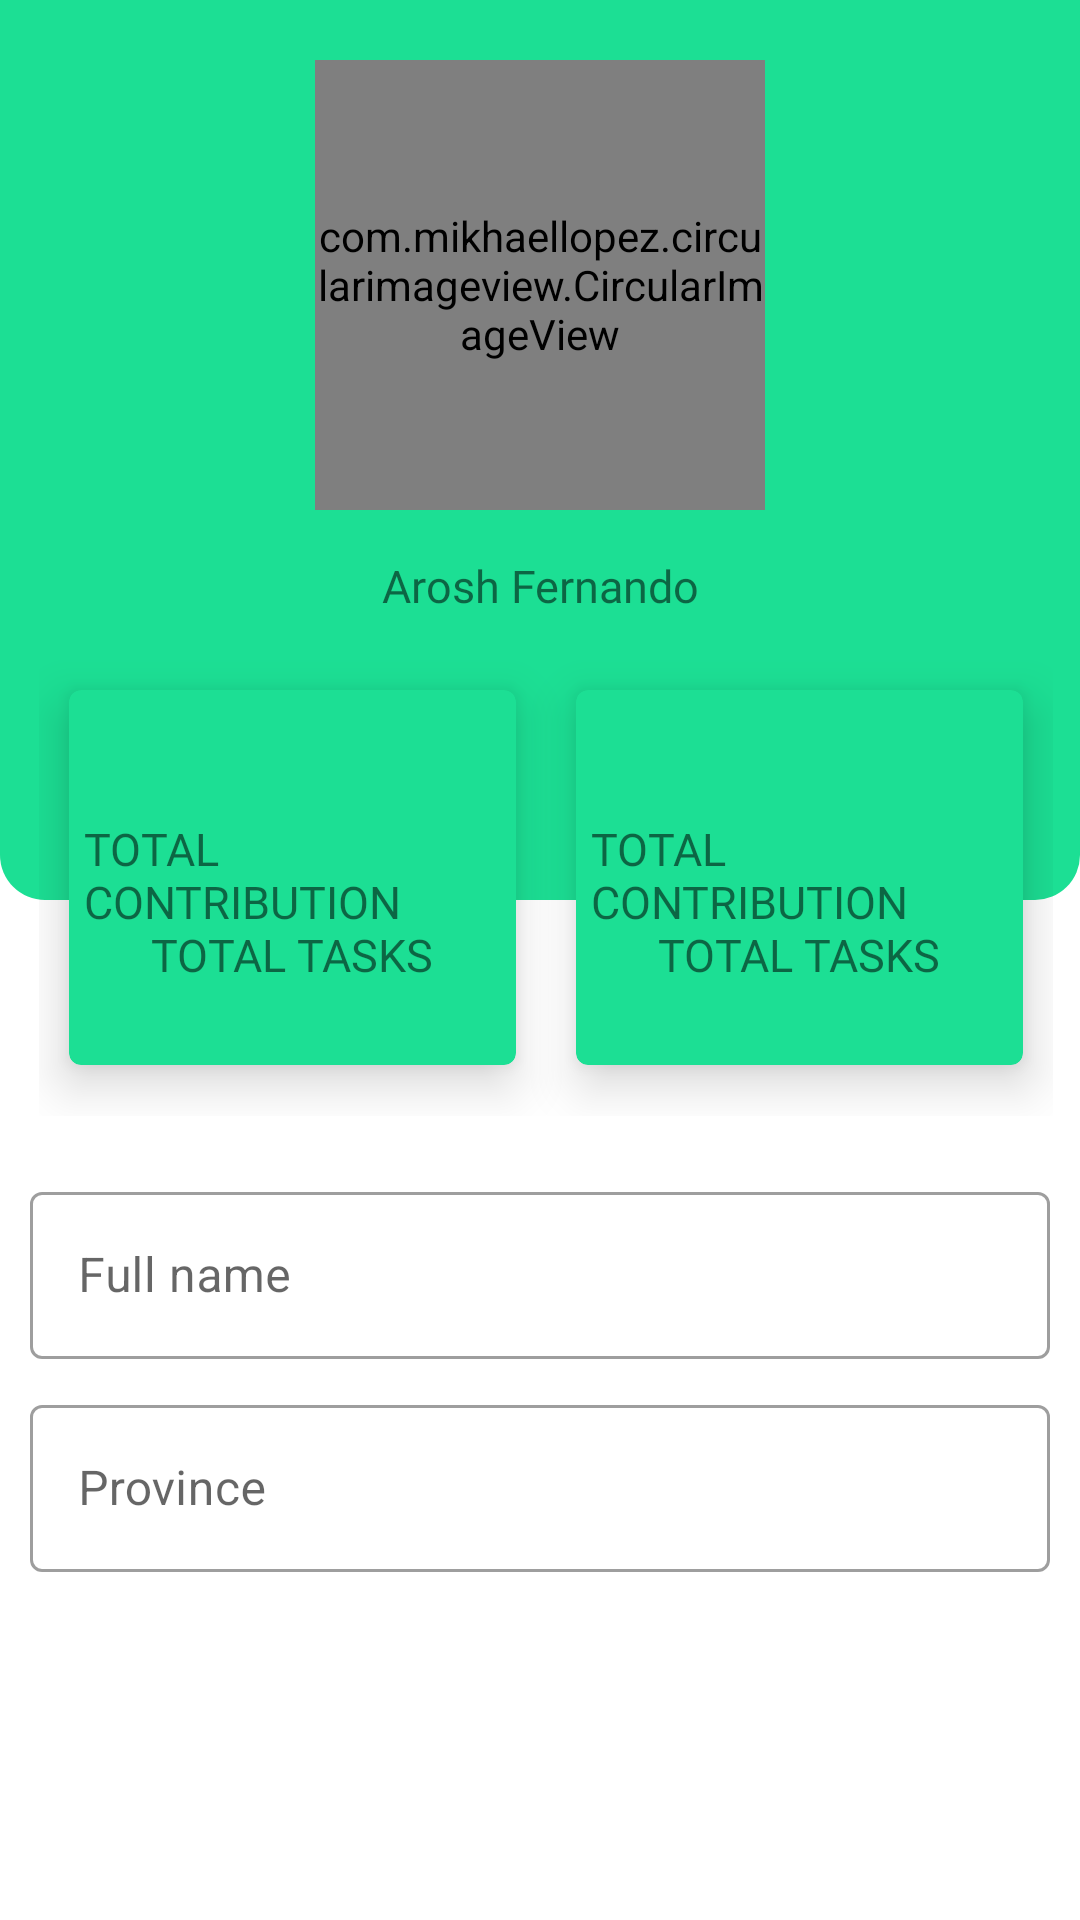

Produce the Android XML layout that renders to this screen, including the resource entries it uses.
<!-- AndroidManifest.xml: application theme Theme.GZoneV2 -->
<!-- res/layout/fragment_profile.xml -->
<?xml version="1.0" encoding="utf-8"?>
<androidx.constraintlayout.widget.ConstraintLayout xmlns:android="http://schemas.android.com/apk/res/android"
    xmlns:app="http://schemas.android.com/apk/res-auto"
    xmlns:tools="http://schemas.android.com/tools"
    android:layout_width="match_parent"
    android:layout_height="match_parent"
    tools:context=".Profile.Profile">


    <androidx.constraintlayout.widget.Guideline
        android:id="@+id/guideline8"
        android:layout_width="wrap_content"
        android:layout_height="wrap_content"
        android:orientation="horizontal"
        app:layout_constraintGuide_begin="20dp"
        app:layout_constraintGuide_percent="0.0" />

    <androidx.constraintlayout.widget.Guideline
        android:id="@+id/guideline9"
        android:layout_width="wrap_content"
        android:layout_height="wrap_content"
        android:orientation="horizontal"
        app:layout_constraintGuide_begin="20dp"
        app:layout_constraintGuide_percent="0.5" />

    <androidx.constraintlayout.widget.Guideline
        android:id="@+id/guideline10"
        android:layout_width="wrap_content"
        android:layout_height="wrap_content"
        android:orientation="horizontal"
        app:layout_constraintGuide_begin="20dp"
        app:layout_constraintGuide_percent="1.0" />

    <androidx.constraintlayout.widget.Guideline
        android:id="@+id/guideline11"
        android:layout_width="wrap_content"
        android:layout_height="wrap_content"
        android:orientation="horizontal"
        app:layout_constraintGuide_percent="0.3"
        app:layout_constraintGuide_begin="20dp" />

    <RelativeLayout
        android:id="@+id/relativeLayout"
        android:layout_width="match_parent"
        android:layout_height="300dp"
        android:layout_marginBottom="70dp"
        android:background="@drawable/profile_round_corners"
        android:padding="10dp"
        app:layout_constraintBottom_toTopOf="@+id/guideline9"
        app:layout_constraintEnd_toEndOf="parent"
        app:layout_constraintHorizontal_bias="1.0"
        app:layout_constraintStart_toStartOf="parent"
        app:layout_constraintTop_toTopOf="parent"
        app:layout_constraintVertical_bias="0.0">

        <com.mikhaellopez.circularimageview.CircularImageView
            android:id="@+id/circularImageView"
            android:layout_width="150dp"
            android:layout_height="150dp"
            android:layout_alignParentTop="true"
            android:layout_centerHorizontal="true"
            android:layout_marginTop="10dp"
            android:background=" #00000000"
            android:src="@drawable/image"
            app:civ_border_color="#E8FDD0"
            app:civ_border_width="5dp" />

        <TextView
            android:id="@+id/textView3"
            android:layout_width="wrap_content"
            android:layout_height="50dp"
            android:layout_below="@+id/circularImageView"
            android:layout_alignParentStart="true"
            android:layout_alignParentEnd="true"
            android:layout_alignParentBottom="true"
            android:layout_marginStart="50dp"
            android:layout_marginTop="15dp"
            android:layout_marginEnd="50dp"
            android:layout_marginBottom="65dp"
            android:fontFamily="@font/bungee"
            android:text="Arosh Fernando"
            android:textAlignment="center"
            android:textSize="15sp" />


    </RelativeLayout>
    //card layout

    <LinearLayout
        android:id="@+id/linearLayout"
        android:layout_width="378dp"
        android:layout_height="192dp"

        android:layout_marginStart="10dp"
        android:layout_marginTop="200dp"
        android:layout_marginEnd="10dp"
        android:padding="20dp"
        app:layout_constraintEnd_toEndOf="parent"
        app:layout_constraintHorizontal_bias="0.461"
        app:layout_constraintStart_toStartOf="parent"
        app:layout_constraintTop_toTopOf="@+id/guideline8">

        <com.google.android.material.card.MaterialCardView
            android:layout_width="0dp"
            android:layout_height="125dp"
            android:layout_margin="10dp"
            android:layout_weight="1"
            app:cardBackgroundColor="#1CDF94"
            app:cardElevation="10dp">

            <RelativeLayout
                android:layout_width="match_parent"
                android:layout_height="match_parent"
                android:padding="5dp">

                <ImageView
                    android:layout_width="30dp"
                    android:layout_height="30dp"
                    android:layout_centerHorizontal="true"
                    android:src="@drawable/user" />

                <TextView
                    android:id="@+id/total_contribute"
                    android:layout_width="wrap_content"
                    android:layout_height="wrap_content"
                    android:layout_centerInParent="true"
                    android:fontFamily="@font/bungee"
                    android:includeFontPadding="false"
                    android:text="TOTAL CONTRIBUTION"
                    android:textSize="15sp" />

                <TextView
                    android:id="@+id/total_task"
                    android:layout_width="wrap_content"
                    android:layout_height="wrap_content"
                    android:layout_below="@id/total_contribute"
                    android:layout_centerHorizontal="true"
                    android:fontFamily="@font/bungee"
                    android:includeFontPadding="false"
                    android:text="TOTAL TASKS"
                    android:textSize="15sp" />


            </RelativeLayout>


        </com.google.android.material.card.MaterialCardView>

        <com.google.android.material.card.MaterialCardView
            android:layout_width="0dp"
            android:layout_height="125dp"
            android:layout_margin="10dp"
            android:layout_weight="1"
            app:cardBackgroundColor="#1CDF94"
            app:cardElevation="10dp">

            <RelativeLayout
                android:layout_width="match_parent"
                android:layout_height="match_parent"
                android:padding="5dp">

                <ImageView
                    android:layout_width="30dp"
                    android:layout_height="30dp"
                    android:layout_centerHorizontal="true"
                    android:src="@drawable/user" />

                <TextView
                    android:id="@+id/total_contribute"
                    android:layout_width="wrap_content"
                    android:layout_height="wrap_content"
                    android:layout_centerInParent="true"
                    android:fontFamily="@font/bungee"
                    android:includeFontPadding="false"
                    android:text="TOTAL CONTRIBUTION"
                    android:textSize="15sp" />

                <TextView
                    android:id="@+id/total_task"
                    android:layout_width="wrap_content"
                    android:layout_height="wrap_content"
                    android:layout_below="@id/total_contribute"
                    android:layout_centerHorizontal="true"
                    android:fontFamily="@font/bungee"
                    android:includeFontPadding="false"
                    android:text="TOTAL TASKS"
                    android:textSize="15sp" />


            </RelativeLayout>


        </com.google.android.material.card.MaterialCardView>

    </LinearLayout>
    ///card layout end

    //text fields

    <com.google.android.material.textfield.TextInputLayout
        android:id="@+id/name"
        style="@style/Widget.MaterialComponents.TextInputLayout.OutlinedBox"
        android:layout_width="match_parent"
        android:layout_height="wrap_content"
        android:layout_marginStart="10dp"
        android:layout_marginEnd="10dp"
        android:hint="Full name"
        android:transitionName="field1"
        app:layout_constraintEnd_toEndOf="parent"
        app:layout_constraintStart_toStartOf="parent"
        app:layout_constraintTop_toBottomOf="@+id/linearLayout">

        <com.google.android.material.textfield.TextInputEditText
            android:layout_width="match_parent"
            android:layout_height="wrap_content"
            android:inputType="text" />
    </com.google.android.material.textfield.TextInputLayout>

    <com.google.android.material.textfield.TextInputLayout
        android:id="@+id/Province"
        style="@style/Widget.MaterialComponents.TextInputLayout.OutlinedBox"
        android:layout_width="match_parent"
        android:layout_height="wrap_content"
        android:layout_marginStart="10dp"
        android:layout_marginTop="10dp"
        android:layout_marginEnd="10dp"
        android:hint="Province"
        android:transitionName="field1"
        app:layout_constraintEnd_toEndOf="parent"
        app:layout_constraintStart_toStartOf="parent"
        app:layout_constraintTop_toBottomOf="@+id/name">

        <com.google.android.material.textfield.TextInputEditText
            android:layout_width="match_parent"
            android:layout_height="wrap_content"
            android:inputType="text" />
    </com.google.android.material.textfield.TextInputLayout>


</androidx.constraintlayout.widget.ConstraintLayout>
<!-- resources referenced by this layout -->
<resources>
  <!-- drawable image: png bitmap (drawable, 820250 bytes) -->
  <!-- drawable profile_round_corners (drawable) -->
  <?xml version="1.0" encoding="utf-8"?>
  <shape xmlns:android="http://schemas.android.com/apk/res/android">
      <corners
          android:bottomRightRadius="15dp"
          android:bottomLeftRadius="15dp"
          />
      <solid android:color="#1CDF94" />
  
  </shape>
  <style name="Theme.GZoneV2" parent="Theme.MaterialComponents.DayNight.NoActionBar">
          
          <item name="colorPrimary">@color/purple_500</item>
          <item name="colorPrimaryVariant">@color/purple_700</item>
          <item name="colorOnPrimary">@color/white</item>
          
          <item name="colorSecondary">@color/teal_200</item>
          <item name="colorSecondaryVariant">@color/teal_700</item>
          <item name="colorOnSecondary">@color/black</item>
          
          <item name="android:statusBarColor" tools:targetApi="l">?attr/colorPrimaryVariant</item>
  
          
      </style>
  <!-- not gathered from this repository: default colours our renderer supplied (Android Studio template values) -->
  <color name="purple_500">#FF6200EE</color>
  <color name="purple_700">#FF3700B3</color>
  <color name="teal_200">#FF03DAC5</color>
  <color name="teal_700">#FF018786</color>
  <color name="black">#FF000000</color>
  <color name="white">#FFFFFFFF</color>
</resources>
